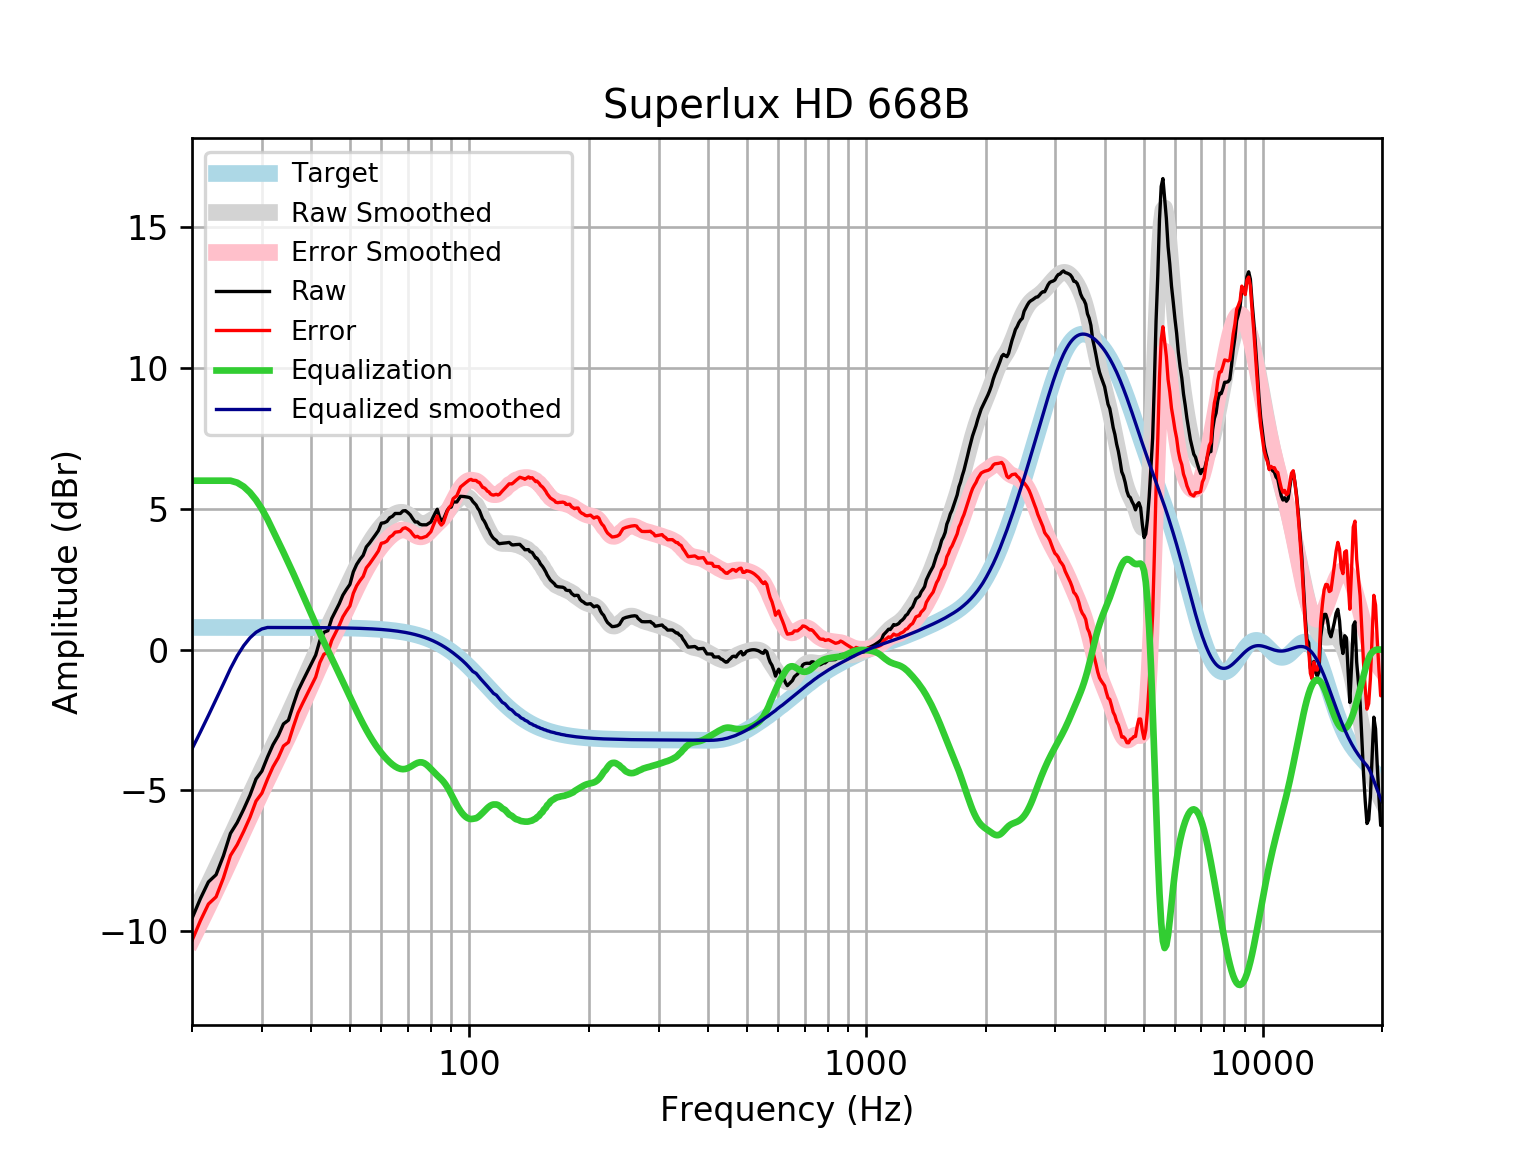

The table this chart was drawn from, first rows:
frequency, raw, error, smoothed, error_smoothed, equalization, equalized_raw, equalized_smoothed, target
20, -9.551, -10.34, -9.528, -10.31, 6, -3.551, -3.528, 0.7859
21, -8.845, -9.631, -8.927, -9.713, 6.0, -2.845, -2.927, 0.7859
22, -8.253, -9.039, -8.341, -9.127, 6.0, -2.253, -2.341, 0.7858
23, -7.998, -8.784, -7.771, -8.557, 6, -1.998, -1.771, 0.7858
24, -7.326, -8.112, -7.217, -8.002, 6.0, -1.326, -1.217, 0.7858
25, -6.53, -7.316, -6.676, -7.462, 6, -0.5305, -0.6763, 0.7857
26, -6.145, -6.93, -6.153, -6.938, 5.931, -0.2142, -0.2221, 0.7857
27, -5.67, -6.455, -5.647, -6.433, 5.788, 0.1182, 0.1406, 0.7856
28, -5.174, -5.959, -5.163, -5.949, 5.581, 0.4073, 0.4177, 0.7855
29, -4.596, -5.382, -4.701, -5.487, 5.315, 0.7182, 0.6133, 0.7854
30, -4.318, -5.104, -4.262, -5.047, 4.995, 0.677, 0.7333, 0.7852
31, -3.816, -4.601, -3.843, -4.628, 4.628, 0.8126, 0.785, 0.785
32, -3.38, -4.165, -3.442, -4.227, 4.227, 0.8469, 0.7848, 0.7848
33, -3.057, -3.842, -3.053, -3.837, 3.837, 0.7803, 0.7846, 0.7846
34, -2.642, -3.426, -2.672, -3.456, 3.456, 0.8143, 0.7843, 0.7843
35, -2.507, -3.291, -2.295, -3.078, 3.078, 0.571, 0.7839, 0.7839
36, -1.964, -2.748, -1.92, -2.703, 2.703, 0.7388, 0.7835, 0.7835
37, -1.467, -2.25, -1.547, -2.33, 2.33, 0.8627, 0.783, 0.783
38, -1.127, -1.91, -1.178, -1.96, 1.96, 0.8329, 0.7824, 0.7824
39, -0.8058, -1.588, -0.8156, -1.597, 1.597, 0.7916, 0.7818, 0.7818
40, -0.4951, -1.276, -0.464, -1.245, 1.245, 0.7499, 0.781, 0.781
41, -0.1946, -0.9747, -0.1256, -0.9057, 0.9057, 0.7111, 0.7801, 0.7801
42, 0.3187, -0.4604, 0.1981, -0.581, 0.581, 0.8997, 0.7791, 0.7791
43, 0.6155, -0.1624, 0.5072, -0.2708, 0.2708, 0.8863, 0.778, 0.7779
44, 0.6707, -0.1059, 0.8032, 0.02653, -0.02653, 0.6442, 0.7766, 0.7766
45, 1.103, 0.3281, 1.089, 0.3137, -0.3137, 0.7896, 0.7752, 0.7751
46, 1.365, 0.592, 1.367, 0.5937, -0.5937, 0.7717, 0.7735, 0.7734
47, 1.628, 0.8569, 1.641, 0.8691, -0.8691, 0.7594, 0.7715, 0.7715
48, 1.933, 1.164, 1.911, 1.141, -1.141, 0.7916, 0.7694, 0.7694
49, 2.135, 1.368, 2.178, 1.411, -1.411, 0.7242, 0.767, 0.767
50, 2.313, 1.549, 2.44, 1.676, -1.676, 0.6373, 0.7643, 0.7642
51, 2.76, 1.999, 2.696, 1.935, -1.935, 0.8254, 0.7612, 0.7612
52, 3.024, 2.266, 2.942, 2.184, -2.184, 0.8401, 0.7579, 0.7578
53, 3.203, 2.449, 3.175, 2.421, -2.421, 0.7815, 0.7541, 0.7541
54, 3.348, 2.598, 3.394, 2.645, -2.645, 0.7035, 0.7499, 0.7499
55, 3.648, 2.902, 3.598, 2.853, -2.853, 0.7951, 0.7453, 0.7453
56, 3.778, 3.038, 3.785, 3.045, -3.045, 0.7332, 0.7402, 0.7401
57, 3.928, 3.194, 3.957, 3.223, -3.223, 0.7055, 0.7345, 0.7345
58, 4.077, 3.348, 4.114, 3.386, -3.386, 0.691, 0.7283, 0.7283
59, 4.227, 3.505, 4.256, 3.535, -3.535, 0.6922, 0.7215, 0.7215
60, 4.49, 3.776, 4.384, 3.67, -3.67, 0.8203, 0.714, 0.714
61, 4.505, 3.799, 4.499, 3.793, -3.793, 0.7119, 0.7058, 0.7058
62, 4.553, 3.856, 4.6, 3.903, -3.903, 0.6505, 0.6969, 0.6969
63, 4.684, 3.997, 4.687, 4, -4, 0.684, 0.6871, 0.6871
64, 4.734, 4.057, 4.76, 4.083, -4.083, 0.6505, 0.6765, 0.6765
65, 4.834, 4.169, 4.817, 4.152, -4.152, 0.6824, 0.665, 0.665
66, 4.834, 4.182, 4.857, 4.204, -4.204, 0.6304, 0.6525, 0.6525
67, 4.834, 4.195, 4.876, 4.237, -4.237, 0.5975, 0.639, 0.639
68, 4.925, 4.3, 4.874, 4.249, -4.249, 0.6758, 0.6244, 0.6244
69, 4.935, 4.326, 4.849, 4.24, -4.24, 0.6949, 0.6087, 0.6087
70, 4.867, 4.276, 4.803, 4.212, -4.212, 0.6558, 0.5918, 0.5918
71, 4.781, 4.208, 4.742, 4.168, -4.168, 0.6133, 0.5736, 0.5736
72, 4.647, 4.092, 4.67, 4.116, -4.116, 0.5304, 0.5541, 0.5541
73, 4.533, 3.999, 4.599, 4.065, -4.065, 0.4673, 0.5333, 0.5333
74, 4.533, 4.022, 4.536, 4.025, -4.025, 0.5075, 0.511, 0.511
75, 4.455, 3.968, 4.491, 4.004, -4.004, 0.451, 0.4873, 0.4873
76, 4.432, 3.97, 4.469, 4.007, -4.007, 0.425, 0.462, 0.4621
77, 4.432, 3.997, 4.472, 4.037, -4.037, 0.3954, 0.4352, 0.4353
78, 4.432, 4.025, 4.497, 4.09, -4.09, 0.3423, 0.4068, 0.4068
79, 4.482, 4.106, 4.537, 4.16, -4.16, 0.3222, 0.3767, 0.3768
... 553 more rows
